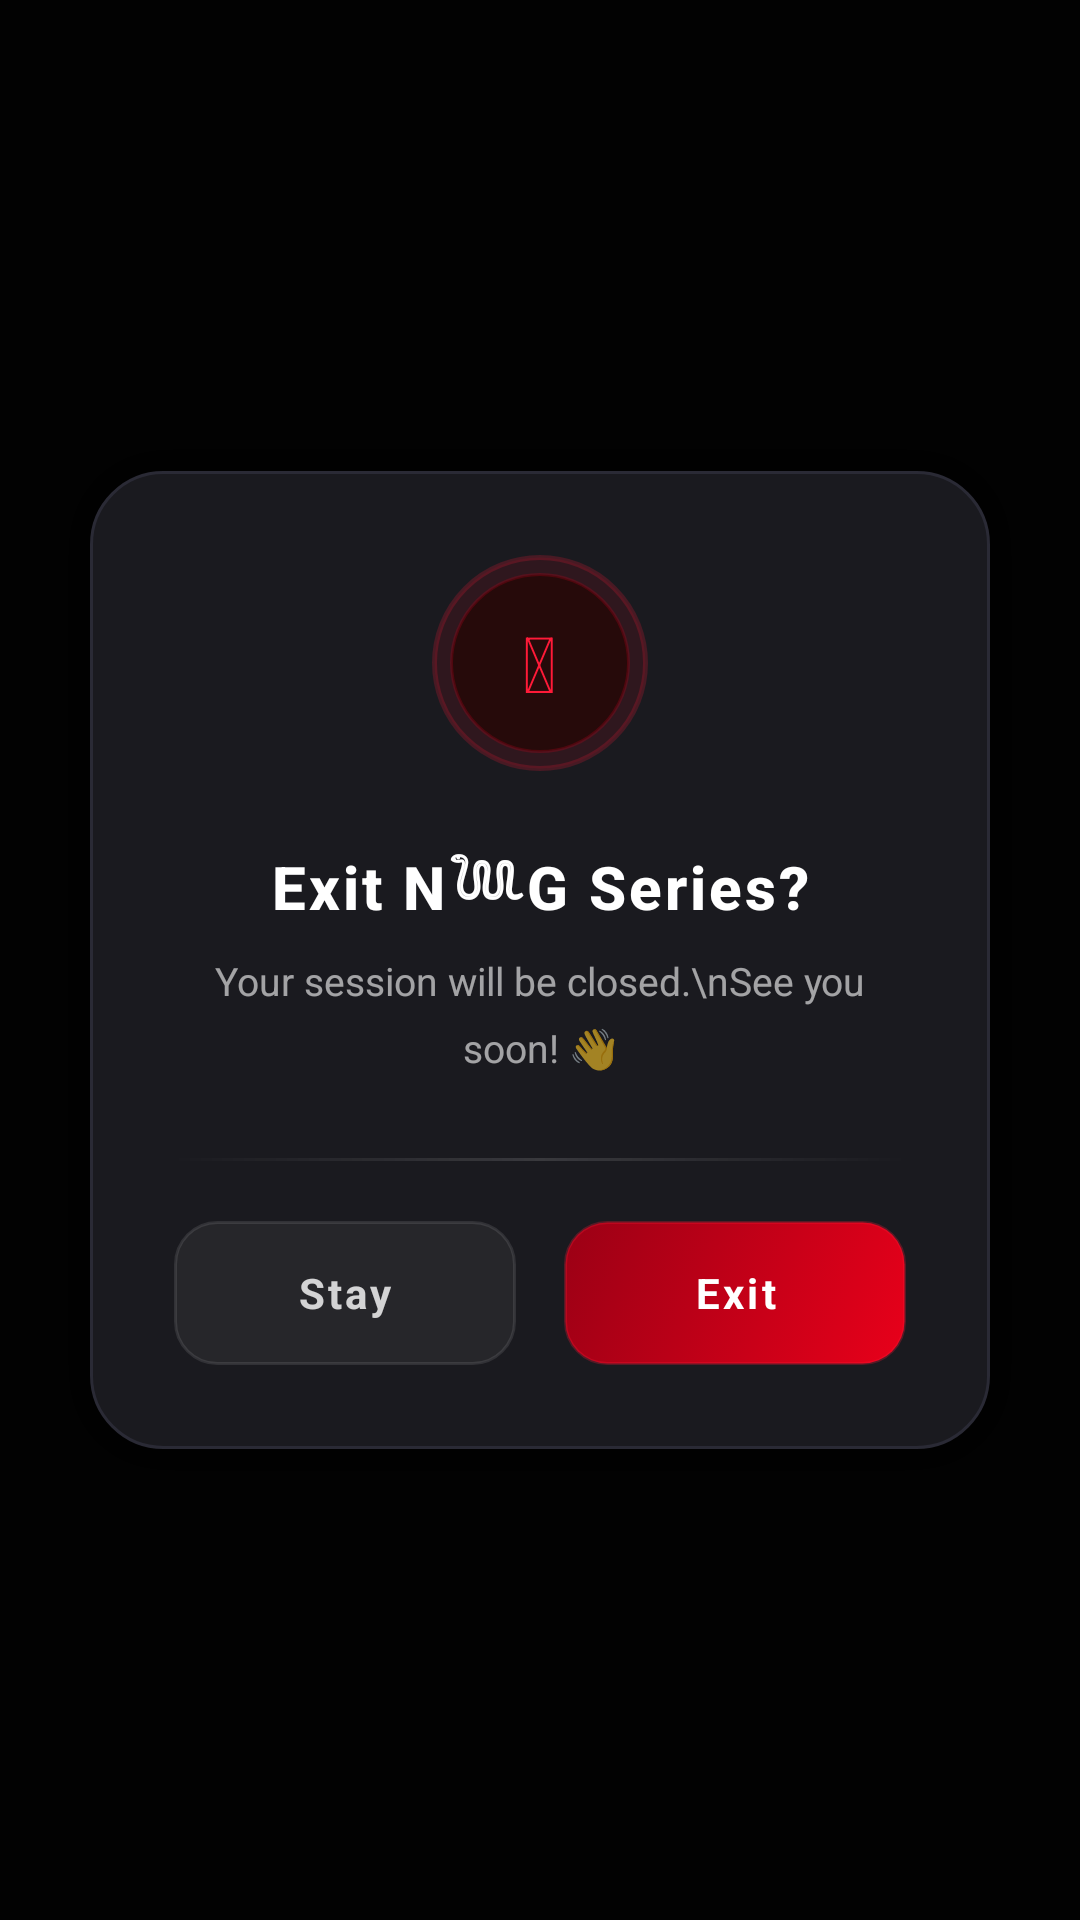

Here is an Android app screen rendered from its layout file. Give the layout XML and the strings, colors and styles it references.
<!-- AndroidManifest.xml: application theme Theme.User -->
<!-- res/layout/activity_dialog_exit_premium.xml -->
<?xml version="1.0" encoding="utf-8"?>
<FrameLayout xmlns:android="http://schemas.android.com/apk/res/android"
    android:layout_width="match_parent"
    android:layout_height="match_parent"
    android:background="#CC000000">

    
    <LinearLayout
        android:id="@+id/exit_card"
        android:layout_width="300dp"
        android:layout_height="wrap_content"
        android:layout_gravity="center"
        android:orientation="vertical"
        android:gravity="center"
        android:padding="28dp"
        android:background="@drawable/bg_exit_dialog_card"
        android:elevation="24dp">

        
        <FrameLayout
            android:layout_width="72dp"
            android:layout_height="72dp"
            android:layout_marginBottom="20dp">

            
            <View
                android:layout_width="72dp"
                android:layout_height="72dp"
                android:background="@drawable/bg_exit_icon_glow" />

            
            <FrameLayout
                android:layout_width="60dp"
                android:layout_height="60dp"
                android:layout_gravity="center"
                android:background="@drawable/bg_exit_icon_circle">

                
                <TextView
                    android:layout_width="wrap_content"
                    android:layout_height="wrap_content"
                    android:layout_gravity="center"
                    android:text="⏻"
                    android:textSize="26sp"
                    android:textColor="#FF1A38" />
            </FrameLayout>
        </FrameLayout>

        
        <TextView
            android:id="@+id/exit_title"
            android:layout_width="wrap_content"
            android:layout_height="wrap_content"
            android:text="Exit N𓆙G Series?"
            android:textSize="20sp"
            android:textStyle="bold"
            android:textColor="#FFFFFF"
            android:letterSpacing="0.05"
            android:fontFamily="sans-serif-medium"
            android:layout_marginBottom="8dp" />

        
        <TextView
            android:layout_width="wrap_content"
            android:layout_height="wrap_content"
            android:text="Your session will be closed.\nSee you soon! 👋"
            android:textSize="13sp"
            android:textColor="#99FFFFFF"
            android:gravity="center"
            android:lineSpacingMultiplier="1.4"
            android:layout_marginBottom="28dp" />

        
        <View
            android:layout_width="match_parent"
            android:layout_height="1dp"
            android:background="@drawable/bg_divider_gradient"
            android:layout_marginBottom="20dp" />

        
        <LinearLayout
            android:layout_width="match_parent"
            android:layout_height="wrap_content"
            android:orientation="horizontal"
            android:gravity="center"
            android:weightSum="2">

            
            <TextView
                android:id="@+id/btn_cancel_exit"
                android:layout_width="0dp"
                android:layout_height="48dp"
                android:layout_weight="1"
                android:gravity="center"
                android:text="Stay"
                android:textSize="14sp"
                android:textStyle="bold"
                android:textColor="#CCFFFFFF"
                android:background="@drawable/bg_btn_stay"
                android:layout_marginEnd="8dp"
                android:letterSpacing="0.08" />

            
            <TextView
                android:id="@+id/btn_confirm_exit"
                android:layout_width="0dp"
                android:layout_height="48dp"
                android:layout_weight="1"
                android:gravity="center"
                android:text="Exit"
                android:textSize="14sp"
                android:textStyle="bold"
                android:textColor="#FFFFFF"
                android:background="@drawable/bg_btn_exit_confirm"
                android:layout_marginStart="8dp"
                android:letterSpacing="0.08" />

        </LinearLayout>

    </LinearLayout>
</FrameLayout>
<!-- resources referenced by this layout -->
<resources>
  <!-- drawable bg_btn_exit_confirm (drawable) -->
  <?xml version="1.0" encoding="utf-8"?>
  <selector xmlns:android="http://schemas.android.com/apk/res/android">
      <item android:state_pressed="true">
          <shape android:shape="rectangle">
              <gradient
                  android:angle="135"
                  android:startColor="#FF3A52"
                  android:endColor="#C0001D"
                  android:type="linear" />
              <corners android:radius="14dp" />
          </shape>
      </item>
      <item>
          <shape android:shape="rectangle">
              <gradient
                  android:angle="135"
                  android:startColor="#E8001A"
                  android:endColor="#9B0015"
                  android:type="linear" />
              <corners android:radius="14dp" />
              <stroke android:width="1dp" android:color="#44FF1A38" />
          </shape>
      </item>
  </selector>
  <!-- drawable bg_btn_stay (drawable) -->
  <?xml version="1.0" encoding="utf-8"?>
  <selector xmlns:android="http://schemas.android.com/apk/res/android">
      <item android:state_pressed="true">
          <shape android:shape="rectangle">
              <solid android:color="#22FFFFFF" />
              <corners android:radius="14dp" />
              <stroke android:width="1dp" android:color="#33FFFFFF" />
          </shape>
      </item>
      <item>
          <shape android:shape="rectangle">
              <solid android:color="#0DFFFFFF" />
              <corners android:radius="14dp" />
              <stroke android:width="1dp" android:color="#1AFFFFFF" />
          </shape>
      </item>
  </selector>
  <!-- drawable bg_divider_gradient (drawable) -->
  <?xml version="1.0" encoding="utf-8"?>
  <shape xmlns:android="http://schemas.android.com/apk/res/android"
      android:shape="rectangle">
      <gradient
          android:angle="0"
          android:startColor="#00FFFFFF"
          android:centerColor="#22FFFFFF"
          android:endColor="#00FFFFFF"
          android:type="linear" />
  </shape>
  <!-- drawable bg_exit_dialog_card (drawable) -->
  <?xml version="1.0" encoding="utf-8"?>
  <shape xmlns:android="http://schemas.android.com/apk/res/android"
      android:shape="rectangle">
      <solid android:color="#1A1A1F" />
      <corners android:radius="24dp" />
      <stroke android:width="1dp" android:color="#2A2A35" />
  </shape>
  <!-- drawable bg_exit_icon_circle (drawable) -->
  <?xml version="1.0" encoding="utf-8"?>
  <shape xmlns:android="http://schemas.android.com/apk/res/android"
      android:shape="oval">
      <solid android:color="#260A0A" />
      <stroke android:width="1dp" android:color="#44C0001D" />
  </shape>
  <!-- drawable bg_exit_icon_glow (drawable) -->
  <?xml version="1.0" encoding="utf-8"?>
  <shape xmlns:android="http://schemas.android.com/apk/res/android"
      android:shape="oval">
      <solid android:color="#1FC0001D" />
      <stroke android:width="1.5dp" android:color="#33FF1A38" />
  </shape>
  <style name="Theme.User" parent="Theme.MaterialComponents.DayNight.NoActionBar">
          <item name="colorPrimary">@color/accent</item>
          <item name="colorPrimaryVariant">@color/accent_light</item>
          <item name="colorOnPrimary">@color/white</item>
          <item name="android:windowBackground">@color/bg</item>
          <item name="android:statusBarColor">@color/bg</item>
          <item name="android:navigationBarColor">@color/bg</item>
      </style>
  <color name="accent">#C0001D</color>
  <color name="accent_light">#C0001D</color>
  <color name="white">#FFFFFF</color>
  <color name="bg">#090909</color>
</resources>
